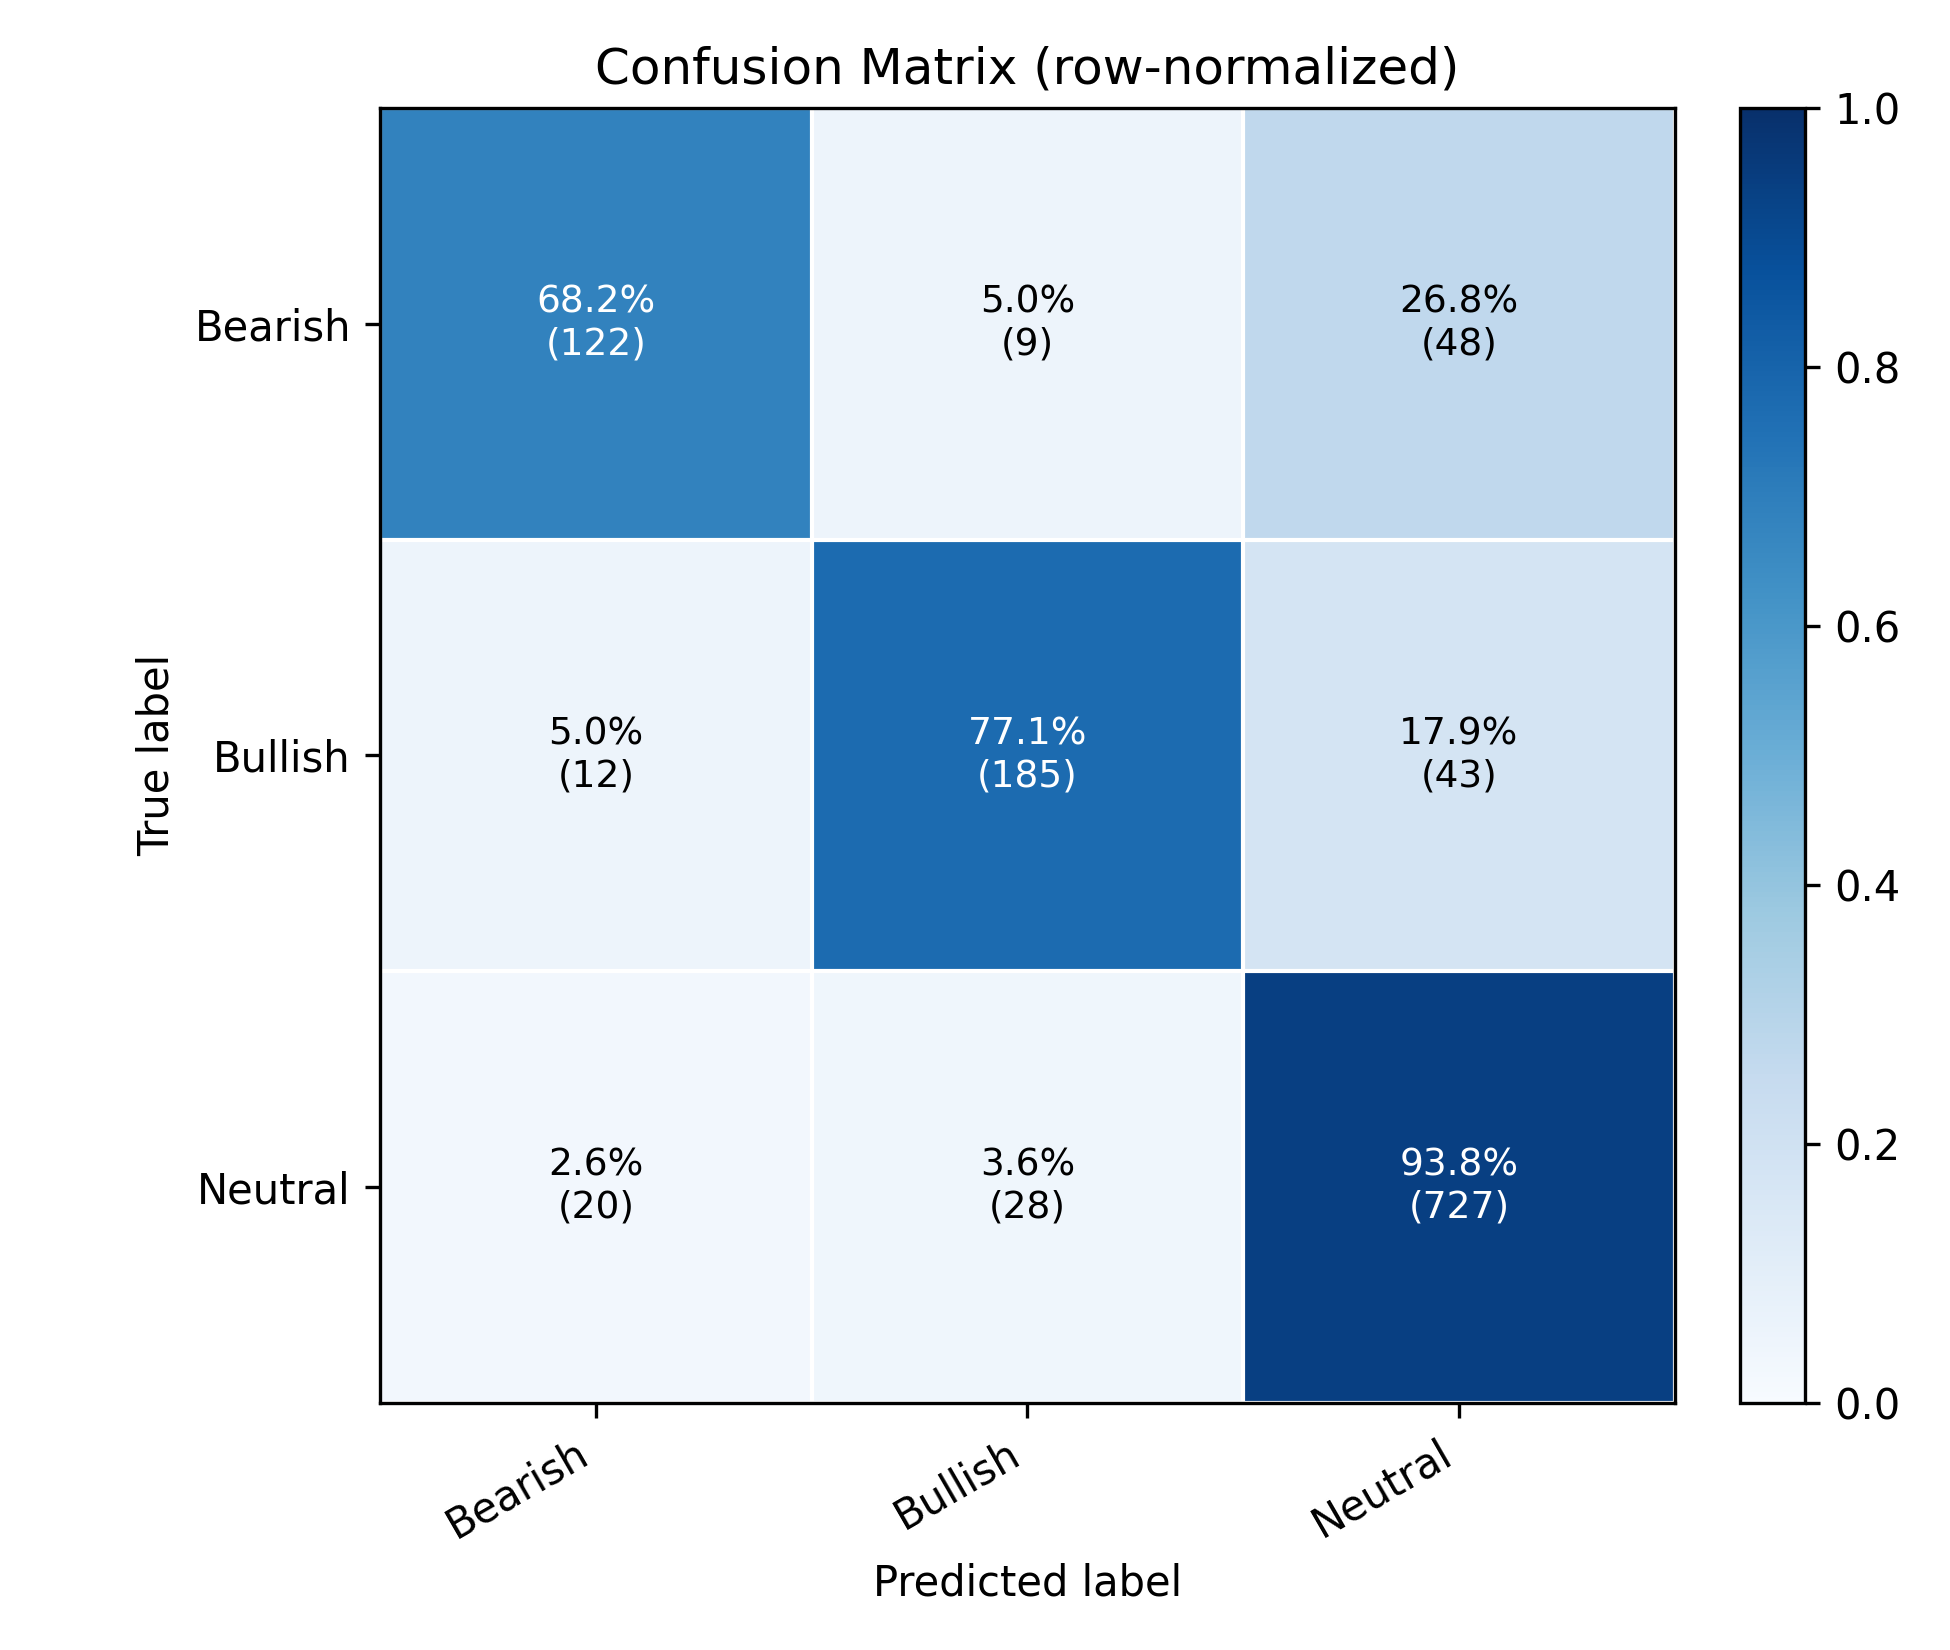

The file beside this chart, header and first rows:
, pred_Bearish, pred_Bullish, pred_Neutral
true_Bearish, 0.6816, 0.05028, 0.2682
true_Bullish, 0.05, 0.7708, 0.1792
true_Neutral, 0.02581, 0.03613, 0.9381
